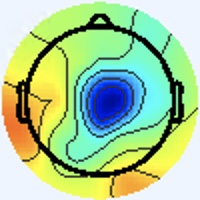

The data file committed next to this chart (first rows):
[238 245 255], [238 245 255], [238 245 255], [238 245 255], [238 245 255], [238 245 255], [238 245 255], [238 245 255], [238 245 255], [238 245 255], [238 245 255], [238 245 255], [238 245 255], [238 245 255], [238 245 255], [238 245 255], [238 245 255], [238 245 255], [238 245 255], [238 245 255], [238 245 255], [238 245 255], [238 245 255], [238 245 255]
[238 245 255], [238 245 255], [238 245 255], [238 245 255], [238 245 255], [238 245 255], [238 245 255], [238 245 255], [238 245 255], [238 245 255], [238 245 255], [238 245 255], [238 245 255], [238 245 255], [238 245 255], [238 245 255], [238 245 255], [238 245 255], [238 245 255], [238 245 255], [238 245 255], [238 245 255], [238 245 255], [238 245 255]
[238 245 255], [238 245 255], [238 245 255], [238 245 255], [238 245 255], [238 245 255], [238 245 255], [238 245 255], [238 245 255], [238 245 255], [238 245 255], [238 245 255], [238 245 255], [238 245 255], [238 245 255], [238 245 255], [238 245 255], [238 245 255], [238 245 255], [238 245 255], [238 245 255], [238 245 255], [238 245 255], [238 245 255]
[238 245 255], [238 245 255], [238 245 255], [238 245 255], [238 245 255], [238 245 255], [238 245 255], [238 245 255], [238 245 255], [238 245 255], [238 245 255], [238 245 255], [238 245 255], [238 245 255], [238 245 255], [238 245 255], [238 245 255], [238 245 255], [238 245 255], [238 245 255], [238 245 255], [238 245 255], [238 245 255], [238 245 255]
[238 245 255], [238 245 255], [238 245 255], [238 245 255], [238 245 255], [238 245 255], [238 245 255], [238 245 255], [238 245 255], [238 245 255], [238 245 255], [238 245 255], [238 245 255], [238 245 255], [238 245 255], [238 245 255], [238 245 255], [238 245 255], [238 245 255], [238 245 255], [238 245 255], [238 245 255], [238 245 255], [238 245 255]
[238 245 255], [238 245 255], [238 245 255], [238 245 255], [238 245 255], [238 245 255], [238 245 255], [238 245 255], [238 245 255], [238 245 255], [238 245 255], [238 245 255], [238 245 255], [238 245 255], [238 245 255], [238 245 255], [238 245 255], [238 245 255], [238 245 255], [238 245 255], [238 245 255], [238 245 255], [238 245 255], [238 245 255]
[238 245 255], [238 245 255], [238 245 255], [238 245 255], [238 245 255], [238 245 255], [238 245 255], [238 245 255], [238 245 255], [238 245 255], [238 245 255], [238 245 255], [238 245 255], [238 245 255], [238 245 255], [238 245 255], [238 245 255], [238 245 255], [238 245 255], [238 245 255], [238 245 255], [238 245 255], [238 245 255], [238 245 255]
[238 245 255], [238 245 255], [238 245 255], [238 245 255], [238 245 255], [238 245 255], [238 245 255], [238 245 255], [238 245 255], [238 245 255], [238 245 255], [238 245 255], [238 245 255], [238 245 255], [238 245 255], [238 245 255], [238 245 255], [238 245 255], [238 245 255], [238 245 255], [238 245 255], [238 245 255], [238 245 255], [238 245 255]
[238 245 255], [238 245 255], [238 245 255], [238 245 255], [238 245 255], [238 245 255], [238 245 255], [238 245 255], [238 245 255], [238 245 255], [238 245 255], [238 245 255], [238 245 255], [238 245 255], [238 245 255], [238 245 255], [238 245 255], [238 245 255], [238 245 255], [238 245 255], [238 245 255], [238 245 255], [238 245 255], [238 245 255]
[238 245 255], [238 245 255], [238 245 255], [238 245 255], [238 245 255], [238 245 255], [238 245 255], [238 245 255], [238 245 255], [238 245 255], [238 245 255], [238 245 255], [238 245 255], [238 245 255], [238 245 255], [238 245 255], [238 245 255], [238 245 255], [238 245 255], [238 245 255], [238 245 255], [238 245 255], [238 245 255], [238 245 255]
[238 245 255], [238 245 255], [238 245 255], [238 245 255], [238 245 255], [238 245 255], [238 245 255], [238 245 255], [238 245 255], [238 245 255], [238 245 255], [238 245 255], [238 245 255], [238 245 255], [238 245 255], [238 245 255], [238 245 255], [238 245 255], [238 245 255], [238 245 255], [238 245 255], [238 245 255], [238 245 255], [238 245 255]
[238 245 255], [238 245 255], [238 245 255], [238 245 255], [238 245 255], [238 245 255], [238 245 255], [238 245 255], [238 245 255], [238 245 255], [238 245 255], [238 245 255], [238 245 255], [238 245 255], [238 245 255], [238 245 255], [238 245 255], [238 245 255], [238 245 255], [238 245 255], [238 245 255], [238 245 255], [238 245 255], [238 245 255]
[238 245 255], [238 245 255], [238 245 255], [238 245 255], [238 245 255], [238 245 255], [238 245 255], [238 245 255], [238 245 255], [238 245 255], [238 245 255], [238 245 255], [238 245 255], [238 245 255], [238 245 255], [238 245 255], [237 246 255], [237 246 255], [237 246 255], [237 246 255], [237 246 255], [237 246 255], [238 245 255], [237 244 254]
[238 245 255], [238 245 255], [238 245 255], [238 245 255], [238 245 255], [238 245 255], [238 245 255], [238 245 255], [238 245 255], [238 245 255], [238 245 255], [238 245 255], [238 245 255], [238 245 255], [238 245 255], [238 245 255], [237 246 255], [237 246 255], [237 246 255], [237 246 255], [237 246 255], [237 246 255], [237 244 254], [237 244 254]
[238 245 255], [238 245 255], [238 245 255], [238 245 255], [238 245 255], [238 245 255], [238 245 255], [238 245 255], [238 245 255], [238 245 255], [238 245 255], [238 245 255], [238 245 255], [238 245 255], [238 245 255], [238 245 255], [237 246 255], [237 246 255], [237 246 255], [237 246 255], [237 246 255], [237 246 255], [237 244 254], [237 244 254]
[238 245 255], [238 245 255], [238 245 255], [238 245 255], [238 245 255], [238 245 255], [238 245 255], [238 245 255], [238 245 255], [238 245 255], [238 245 255], [238 245 255], [238 245 255], [238 245 255], [238 245 255], [237 246 255], [237 246 255], [237 246 255], [237 246 255], [237 246 255], [237 246 255], [237 246 255], [237 244 254], [237 244 254]
[238 245 255], [238 245 255], [238 245 255], [238 245 255], [238 245 255], [238 245 255], [238 245 255], [238 245 255], [237 246 255], [237 246 255], [237 246 255], [237 246 255], [237 246 255], [237 246 255], [237 245 255], [237 245 255], [237 246 255], [236 246 255], [237 246 255], [237 246 255], [237 246 255], [236 245 254], [237 244 254], [237 244 254]
[238 245 255], [238 245 255], [238 245 255], [238 245 255], [238 245 255], [238 245 255], [238 245 255], [238 245 255], [237 246 255], [237 246 255], [237 246 255], [237 246 255], [237 246 255], [237 246 255], [237 245 255], [237 245 255], [236 246 255], [236 246 255], [237 246 255], [237 246 255], [237 246 255], [236 245 254], [237 244 254], [237 244 254]
[238 245 255], [238 245 255], [238 245 255], [238 245 255], [238 245 255], [238 245 255], [238 245 255], [238 245 255], [237 246 255], [237 246 255], [237 246 255], [237 246 255], [237 246 255], [237 246 255], [237 246 255], [237 246 255], [237 246 255], [237 246 255], [238 245 255], [238 245 255], [237 244 254], [237 244 254], [237 244 254], [237 244 254]
[238 245 255], [238 245 255], [238 245 255], [238 245 255], [238 245 255], [238 245 255], [238 245 255], [238 245 255], [237 246 255], [237 246 255], [237 246 255], [237 246 255], [237 246 255], [237 246 255], [237 246 255], [237 246 255], [237 246 255], [237 246 255], [238 245 255], [237 244 254], [237 244 254], [237 244 254], [237 244 254], [237 244 254]
[238 245 255], [238 245 255], [238 245 255], [238 245 255], [238 245 255], [238 245 255], [238 245 255], [238 245 255], [237 246 255], [237 246 255], [237 246 255], [237 246 255], [237 246 255], [237 246 255], [236 245 254], [236 245 254], [238 245 255], [237 244 254], [237 244 254], [237 244 254], [239 243 254], [239 243 254], [239 243 254], [239 243 254]
[238 245 255], [238 245 255], [238 245 255], [238 245 255], [238 245 255], [238 245 255], [238 245 255], [238 245 255], [237 246 255], [237 246 255], [237 246 255], [237 246 255], [237 246 255], [236 245 254], [236 245 254], [236 245 254], [237 244 254], [237 244 254], [237 244 254], [237 244 254], [239 243 254], [239 243 254], [239 243 254], [239 243 254]
[238 245 255], [238 245 255], [238 245 255], [238 245 255], [238 245 255], [238 245 255], [238 245 255], [238 245 255], [238 245 255], [238 245 255], [238 245 255], [238 245 255], [237 244 254], [237 244 254], [237 244 254], [237 244 254], [237 244 254], [237 244 254], [237 244 254], [237 244 254], [237 244 254], [237 244 254], [237 244 254], [237 244 254]
[238 245 255], [238 245 255], [238 245 255], [238 245 255], [238 245 255], [238 245 255], [238 245 255], [238 245 255], [238 245 255], [238 245 255], [238 245 255], [237 244 254], [237 244 254], [237 244 254], [237 244 254], [236 243 253], [237 244 254], [237 244 254], [237 244 254], [237 244 254], [237 244 254], [237 244 254], [237 244 254], [237 244 254]
[238 245 255], [238 245 255], [238 245 255], [238 245 255], [238 245 255], [238 245 255], [237 244 254], [237 244 254], [238 245 255], [238 245 255], [237 244 254], [237 244 254], [237 244 254], [237 244 254], [237 244 254], [237 244 254], [237 244 252], [237 244 252], [237 244 254], [237 244 254], [237 244 254], [237 244 254], [237 244 254], [237 244 254]
[238 245 255], [238 245 255], [238 245 255], [238 245 255], [238 245 255], [238 245 255], [237 244 254], [237 244 254], [238 245 255], [238 245 255], [237 244 254], [237 244 254], [237 244 254], [237 244 254], [237 244 254], [237 244 254], [237 244 252], [237 244 252], [237 244 254], [237 244 254], [237 244 254], [237 244 254], [237 244 254], [238 245 255]
[237 246 255], [237 246 255], [237 246 255], [237 246 255], [238 245 255], [238 245 255], [237 244 254], [237 244 254], [238 245 255], [237 244 254], [237 244 252], [237 244 252], [237 244 252], [237 244 252], [237 244 252], [237 244 252], [238 245 253], [237 244 252], [237 244 252], [237 244 252], [237 244 252], [238 245 253], [238 245 253], [239 246 254]
[237 246 255], [237 246 255], [237 246 255], [237 246 255], [238 245 255], [238 245 255], [237 244 254], [237 244 254], [237 244 254], [237 244 254], [237 244 252], [237 244 252], [237 244 252], [237 244 252], [237 244 252], [237 244 252], [237 244 252], [237 244 252], [237 244 252], [236 243 251], [237 244 252], [238 245 253], [239 246 254], [241 248 255]
[237 246 255], [237 246 255], [237 246 255], [237 246 255], [238 245 255], [238 245 255], [237 244 254], [237 244 254], [237 244 252], [237 244 252], [237 244 252], [237 244 252], [236 243 251], [236 243 251], [236 243 251], [236 243 251], [236 243 249], [236 243 249], [236 243 249], [236 243 249], [237 244 252], [238 245 253], [242 246 255], [244 248 255]
[237 246 255], [237 246 255], [237 246 255], [237 246 255], [238 245 255], [238 245 255], [237 244 254], [237 244 254], [237 244 252], [237 244 252], [237 244 252], [236 243 251], [236 243 251], [236 243 251], [236 243 251], [236 243 251], [236 243 249], [236 243 249], [236 243 249], [236 243 249], [236 243 251], [238 245 253], [242 246 255], [244 248 255]
[237 246 255], [237 246 255], [237 246 255], [237 246 255], [238 245 255], [238 245 255], [237 244 254], [237 244 254], [237 244 252], [237 244 252], [236 243 251], [236 243 251], [236 243 251], [235 242 250], [235 242 250], [235 242 250], [238 243 249], [238 243 249], [238 243 249], [238 243 249], [238 242 251], [239 243 252], [241 245 254], [242 246 255]
[237 246 255], [237 246 255], [237 246 255], [237 246 255], [238 245 255], [238 245 255], [237 244 254], [237 244 254], [237 244 252], [237 244 252], [236 243 251], [236 243 251], [235 242 250], [235 242 250], [235 242 250], [235 242 250], [238 242 251], [238 243 249], [239 244 250], [238 243 249], [237 241 250], [238 242 251], [240 244 253], [241 245 254]
[238 245 255], [238 245 255], [238 245 255], [238 245 255], [238 245 255], [238 245 255], [237 244 254], [237 244 254], [236 243 251], [236 243 251], [236 243 251], [235 242 250], [235 242 248], [235 242 248], [237 242 248], [237 241 250], [238 240 252], [238 241 250], [239 242 247], [240 243 248], [239 243 252], [239 243 254], [237 244 252], [238 245 253]
[238 245 255], [238 245 255], [238 245 255], [238 245 255], [238 245 255], [238 245 255], [237 244 254], [237 244 254], [236 243 251], [236 243 251], [236 243 251], [236 243 251], [235 242 248], [235 242 248], [237 242 248], [237 241 250], [239 241 253], [239 242 251], [240 243 248], [239 244 248], [239 243 254], [237 244 254], [237 244 252], [237 246 253]
[238 245 255], [238 245 255], [238 245 255], [238 245 255], [238 245 255], [238 245 255], [236 245 254], [236 245 254], [236 245 252], [236 245 252], [236 243 251], [236 243 251], [236 243 251], [236 243 251], [236 243 249], [236 243 249], [239 243 252], [240 244 253], [240 245 249], [240 245 251], [240 244 255], [238 245 255], [238 245 253], [236 245 252]
[238 245 255], [238 245 255], [238 245 255], [238 245 255], [238 245 255], [238 245 255], [237 246 255], [236 245 254], [237 246 253], [236 245 252], [237 244 252], [236 243 251], [236 243 251], [237 244 252], [237 244 250], [238 245 251], [238 245 253], [239 246 252], [241 246 252], [239 246 252], [240 247 255], [240 246 255], [237 246 255], [235 244 251]
[238 245 255], [238 245 255], [238 245 255], [238 245 255], [237 246 255], [237 246 255], [237 246 253], [237 246 253], [237 246 253], [237 246 253], [236 245 252], [236 245 252], [237 244 252], [237 244 252], [238 245 253], [238 245 253], [238 245 251], [238 247 252], [239 246 254], [240 247 255], [241 248 255], [241 247 255], [237 245 255], [234 243 250]
[238 245 255], [238 245 255], [238 245 255], [238 245 255], [237 246 255], [237 246 255], [237 246 253], [237 246 253], [237 246 253], [237 246 253], [237 246 253], [237 246 253], [238 245 253], [238 245 253], [238 245 253], [237 246 253], [237 246 253], [238 247 254], [238 246 255], [239 247 255], [241 248 255], [241 248 255], [235 244 249], [229 242 232]
[238 245 255], [238 245 255], [238 245 255], [238 245 255], [237 246 255], [237 246 255], [237 246 253], [237 246 253], [237 246 253], [237 246 253], [238 247 254], [238 247 254], [238 247 254], [238 247 254], [237 246 253], [237 246 253], [236 245 252], [236 246 255], [238 245 255], [238 246 255], [240 247 255], [239 248 247], [232 244 230], [224 243 197]
[238 245 255], [238 245 255], [238 245 255], [238 245 255], [237 246 255], [237 246 255], [237 246 253], [237 246 253], [237 246 253], [238 247 254], [238 247 254], [238 247 254], [238 247 254], [238 247 254], [237 246 253], [237 246 253], [236 245 254], [236 246 255], [237 245 255], [237 246 255], [239 248 247], [238 250 230], [230 246 199], [222 246 162]
[238 245 255], [238 245 255], [237 244 254], [238 245 255], [237 246 255], [237 246 255], [237 246 253], [237 246 253], [239 248 255], [238 247 254], [238 247 254], [238 247 254], [240 247 255], [240 247 255], [239 246 255], [238 247 255], [236 245 252], [236 245 252], [237 244 250], [238 247 244], [241 250 231], [234 250 201], [225 249 153], [218 249 122]
[238 245 255], [238 245 255], [238 245 255], [238 245 255], [237 246 255], [237 246 255], [237 246 253], [237 246 253], [237 246 253], [237 246 253], [237 246 253], [237 246 253], [239 246 254], [239 246 254], [238 245 255], [238 245 255], [238 245 253], [237 245 248], [235 244 241], [232 244 224], [231 244 198], [227 246 164], [221 251 121], [217 252 100]
[238 245 255], [238 245 255], [237 246 255], [237 246 255], [238 247 255], [237 246 255], [237 246 253], [236 245 252], [235 244 251], [236 245 252], [237 244 252], [238 245 253], [238 245 255], [238 245 255], [238 245 255], [238 245 253], [239 246 252], [239 245 245], [237 245 232], [231 243 203], [221 241 154], [216 242 119], [215 248  99], [214 250  92]
[237 244 254], [237 244 254], [237 246 255], [237 246 255], [237 246 255], [237 246 255], [236 245 252], [236 245 252], [235 244 251], [235 244 251], [237 244 252], [236 243 251], [236 243 253], [236 243 253], [238 245 255], [239 246 254], [242 247 253], [242 248 246], [243 251 236], [236 250 199], [221 244 136], [214 243  99], [214 248  91], [212 248  88]
[236 245 254], [236 245 254], [236 245 254], [236 245 254], [237 246 253], [237 246 253], [237 244 252], [236 243 251], [236 243 251], [236 243 251], [236 243 251], [235 242 250], [236 240 251], [237 241 252], [239 243 254], [241 245 254], [244 247 254], [245 249 248], [248 254 240], [242 255 202], [227 249 138], [218 248 100], [216 250  93], [214 250  92]
[236 245 254], [236 245 254], [236 245 254], [236 245 254], [237 246 253], [237 246 253], [237 244 252], [237 244 252], [237 244 252], [236 243 251], [235 242 250], [235 242 250], [236 240 251], [237 241 252], [238 242 253], [239 244 250], [239 243 246], [239 245 231], [241 251 214], [237 253 178], [226 250 126], [220 251  98], [217 251  94], [215 251  91]
[236 244 255], [236 244 255], [236 245 254], [236 245 254], [237 246 253], [237 246 253], [238 245 253], [238 245 253], [238 245 253], [237 244 252], [239 243 252], [239 243 252], [238 242 253], [238 242 253], [238 240 252], [238 242 245], [230 236 226], [229 240 198], [228 246 160], [226 250 130], [222 251 107], [219 251  92], [216 251  89], [214 250  88]
[237 245 255], [236 245 254], [236 245 254], [236 245 252], [237 246 253], [239 246 254], [239 246 255], [239 246 254], [239 246 254], [239 246 254], [239 246 255], [241 245 255], [241 245 255], [240 244 253], [239 242 249], [237 243 233], [225 236 194], [224 241 161], [221 245 125], [221 249 104], [221 252  96], [221 253  92], [217 252  88], [215 251  89]
[235 245 255], [235 245 254], [236 245 250], [236 245 250], [237 244 254], [238 245 255], [239 245 255], [239 246 255], [239 248 255], [238 247 255], [239 247 255], [240 246 255], [241 245 255], [243 248 254], [244 248 247], [241 248 214], [222 241 149], [219 244 116], [216 245 101], [218 249  94], [220 251  95], [220 252  91], [218 253  91], [217 253  91]
[235 245 255], [235 245 254], [236 245 250], [236 245 250], [237 243 255], [240 244 255], [239 246 254], [239 246 252], [239 248 255], [240 249 255], [240 248 255], [240 246 255], [241 245 255], [241 245 248], [239 242 233], [234 244 194], [223 244 125], [219 248  94], [218 248  92], [218 249  93], [220 252  93], [220 252  93], [220 252  91], [218 253  91]
[235 245 255], [235 245 254], [236 245 252], [236 245 252], [237 243 255], [238 245 255], [239 248 247], [240 249 246], [240 250 252], [241 250 255], [240 249 255], [239 246 254], [240 245 251], [238 242 241], [233 237 223], [228 238 185], [222 243 124], [220 249  95], [220 250  94], [220 250  94], [221 251  93], [220 252  91], [220 252  91], [218 253  91]
[235 245 255], [235 245 255], [236 245 254], [236 244 255], [237 243 255], [238 245 255], [239 248 245], [239 250 244], [241 251 252], [242 252 254], [238 248 250], [236 244 247], [237 242 245], [233 239 227], [228 235 194], [223 236 157], [223 246 116], [223 250  95], [222 252  96], [222 252  94], [221 251  91], [221 251  91], [221 251  91], [220 252  91]
[236 244 255], [236 244 255], [236 244 255], [236 244 255], [236 244 255], [237 246 255], [239 249 251], [240 250 249], [242 252 251], [242 252 251], [239 249 248], [236 245 244], [236 242 240], [231 240 209], [224 238 151], [220 240 115], [224 249 105], [225 252  97], [225 252  97], [225 252  95], [224 252  92], [221 251  91], [221 251  91], [221 251  91]
[236 244 255], [236 244 255], [236 244 255], [236 244 255], [236 244 255], [237 246 253], [238 248 250], [240 250 251], [240 252 250], [242 253 249], [242 251 248], [243 250 243], [242 248 238], [237 246 201], [229 247 137], [223 247  99], [225 250  97], [225 252  95], [225 252  95], [225 253  93], [224 252  92], [224 252  92], [224 252  92], [221 251  91]
[237 243 255], [237 243 255], [237 244 254], [237 244 252], [235 244 251], [236 245 250], [237 249 249], [239 251 251], [241 251 252], [241 251 250], [244 253 248], [246 254 241], [245 250 227], [240 249 192], [234 251 139], [228 250 105], [225 250  96], [225 251  92], [225 251  92], [224 250  89], [225 251  90], [225 253  91], [225 253  91], [224 252  90]
[237 243 255], [237 243 255], [237 244 252], [237 244 252], [235 244 251], [236 245 250], [237 248 250], [240 250 251], [243 253 255], [242 250 252], [246 252 248], [245 253 230], [242 251 198], [236 249 161], [233 249 124], [228 248  99], [225 249  93], [224 250  89], [224 250  89], [223 249  88], [224 250  89], [226 252  91], [225 253  91], [224 252  90]
[238 244 255], [237 243 255], [235 244 251], [235 244 251], [235 243 254], [236 244 255], [238 247 255], [238 247 252], [241 248 254], [245 250 253], [248 253 247], [245 253 212], [233 247 149], [228 246 110], [230 251  98], [225 247  86], [223 247  87], [223 249  87], [224 250  88], [225 251  89], [226 252  90], [226 252  90], [226 252  90], [226 252  90]
[237 243 255], [237 244 254], [235 244 249], [235 244 249], [236 245 254], [237 245 255], [238 246 255], [240 247 255], [243 247 255], [244 248 249], [245 249 235], [241 250 195], [233 249 125], [229 249  90], [231 252  89], [227 250  84], [224 249  85], [223 250  85], [224 250  88], [225 252  87], [226 253  88], [226 253  88], [226 252  90], [225 251  89]
[237 244 250], [237 244 250], [236 246 247], [236 246 247], [236 245 250], [237 246 253], [239 245 255], [240 246 255], [243 246 255], [244 246 243], [239 241 217], [236 242 178], [233 248 123], [232 249  93], [234 251  93], [230 250  90], [227 249  86], [225 250  84], [226 251  87], [227 252  86], [227 252  86], [227 252  88], [226 251  89], [225 250  88]
[238 245 251], [238 246 249], [237 247 249], [237 247 249], [237 247 249], [238 245 251], [239 246 255], [241 245 255], [245 245 255], [243 245 232], [235 239 188], [232 241 148], [235 249 114], [234 251  93], [234 252  92], [234 252  90], [229 252  86], [226 251  85], [228 251  85], [227 252  86], [228 253  87], [227 252  86], [225 250  86], [224 249  87]
[239 246 254], [238 245 253], [237 246 253], [237 246 253], [238 245 253], [238 245 253], [240 244 253], [241 244 249], [245 244 249], [244 244 216], [236 243 150], [233 247 112], [237 252  99], [237 254  90], [236 253  89], [234 253  86], [231 252  85], [229 252  84], [230 251  84], [229 252  84], [230 253  87], [230 253  87], [228 250  87], [226 248  85]
... 139 more rows
